Run: headless pygame with SDL's dummy video driver; simulated clock (each Clock.tick advances the game by its frame time, no real sleeping); random seed 0; keys injected as events and as key.get_pressed() state; no mouse input.
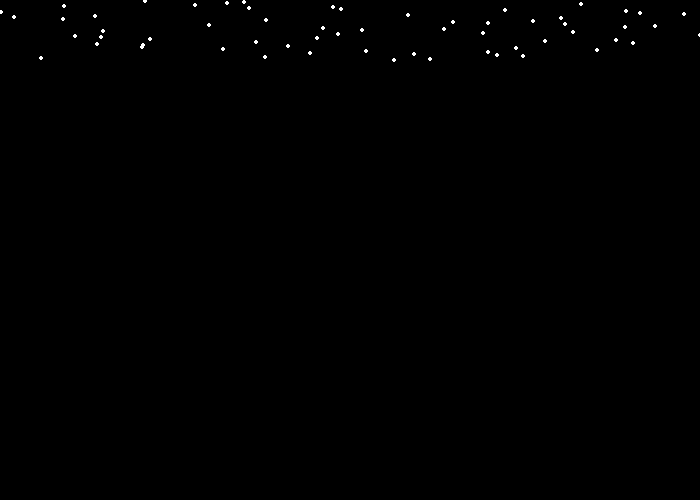
Frame 1 of 4 · flips 1–60 · no input
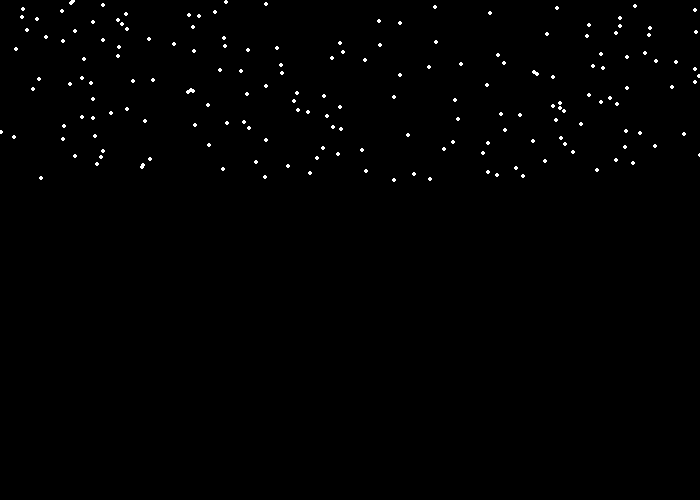
Frame 2 of 4 · flips 61–180 · tapped SPACE, RETURN · held RIGHT (→), D
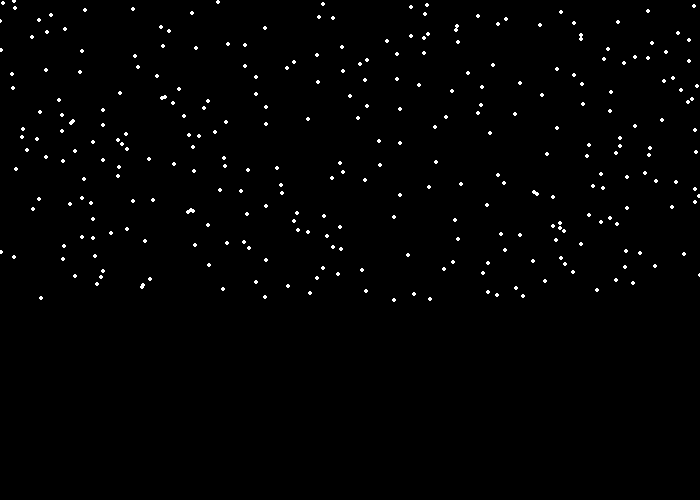
Frame 3 of 4 · flips 181–300 · held DOWN (↓), S
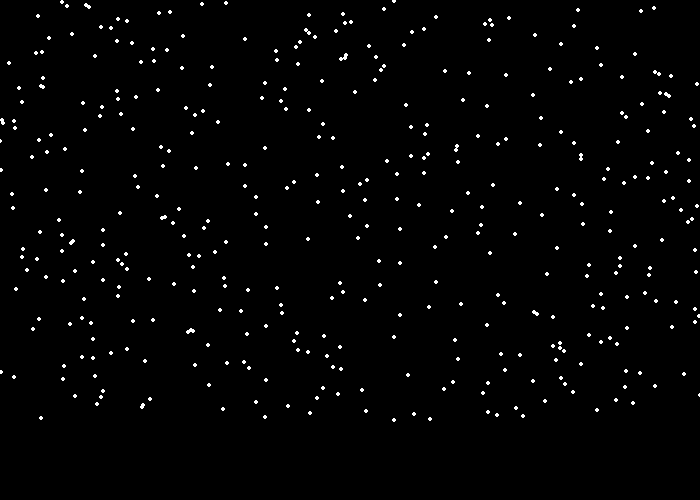
Frame 4 of 4 · flips 301–420 · held LEFT (←), A, UP (↑), W

The pygame program that drew these frames:

# [ Code Review ]

# 자세히 보아야 예쁘다
# 오래 보아야 사랑스럽다
# 우리의 코드도 그렇다

# 첫 눈을 기다리며
# 미리 메리 크리스마스❄️☃️
# SSAFY 9기 화이팅!

# from. 김하림
# --------------------------------------------------------------------------

import pygame
import random


BLACK = (0, 0, 0)
WHITE = (255, 255, 255)
GREEN = (0, 255, 0)
RED = (255, 0, 0)
BLUE = (0, 0, 255)

pygame.init()
size = (700, 500)
screen = pygame.display.set_mode(size)

pygame.display.set_caption("Snow")

class SnowFlake():
    def __init__(self, size, position, wind=False):
        self.size = size
        self.position = position
        self.wind = wind    
    
    def fall(self, speed):
        self.position[1] += speed               #y position

        
    def draw(self):
        pygame.draw.circle(screen, WHITE, self.position, self.size)

done = False

clock = pygame.time.Clock()

speed = 1
snow_list = []

while not done:
    for event in pygame.event.get():
        if event.type == pygame.QUIT:
            done = True
    screen.fill(BLACK)

    y_position = 0 #makes it look like it only stays at 0
    x_position = random.randint(0,700)

    speed = 1
    y_position += speed

    flake = SnowFlake(2, [x_position, y_position], False)

    snow_list.append(flake)

    for flake in snow_list:
        flake.draw()  
        flake.fall(speed) #def fall (self, speed):

    pygame.display.flip()
    clock.tick(60)

pygame.quit()
exit() 
